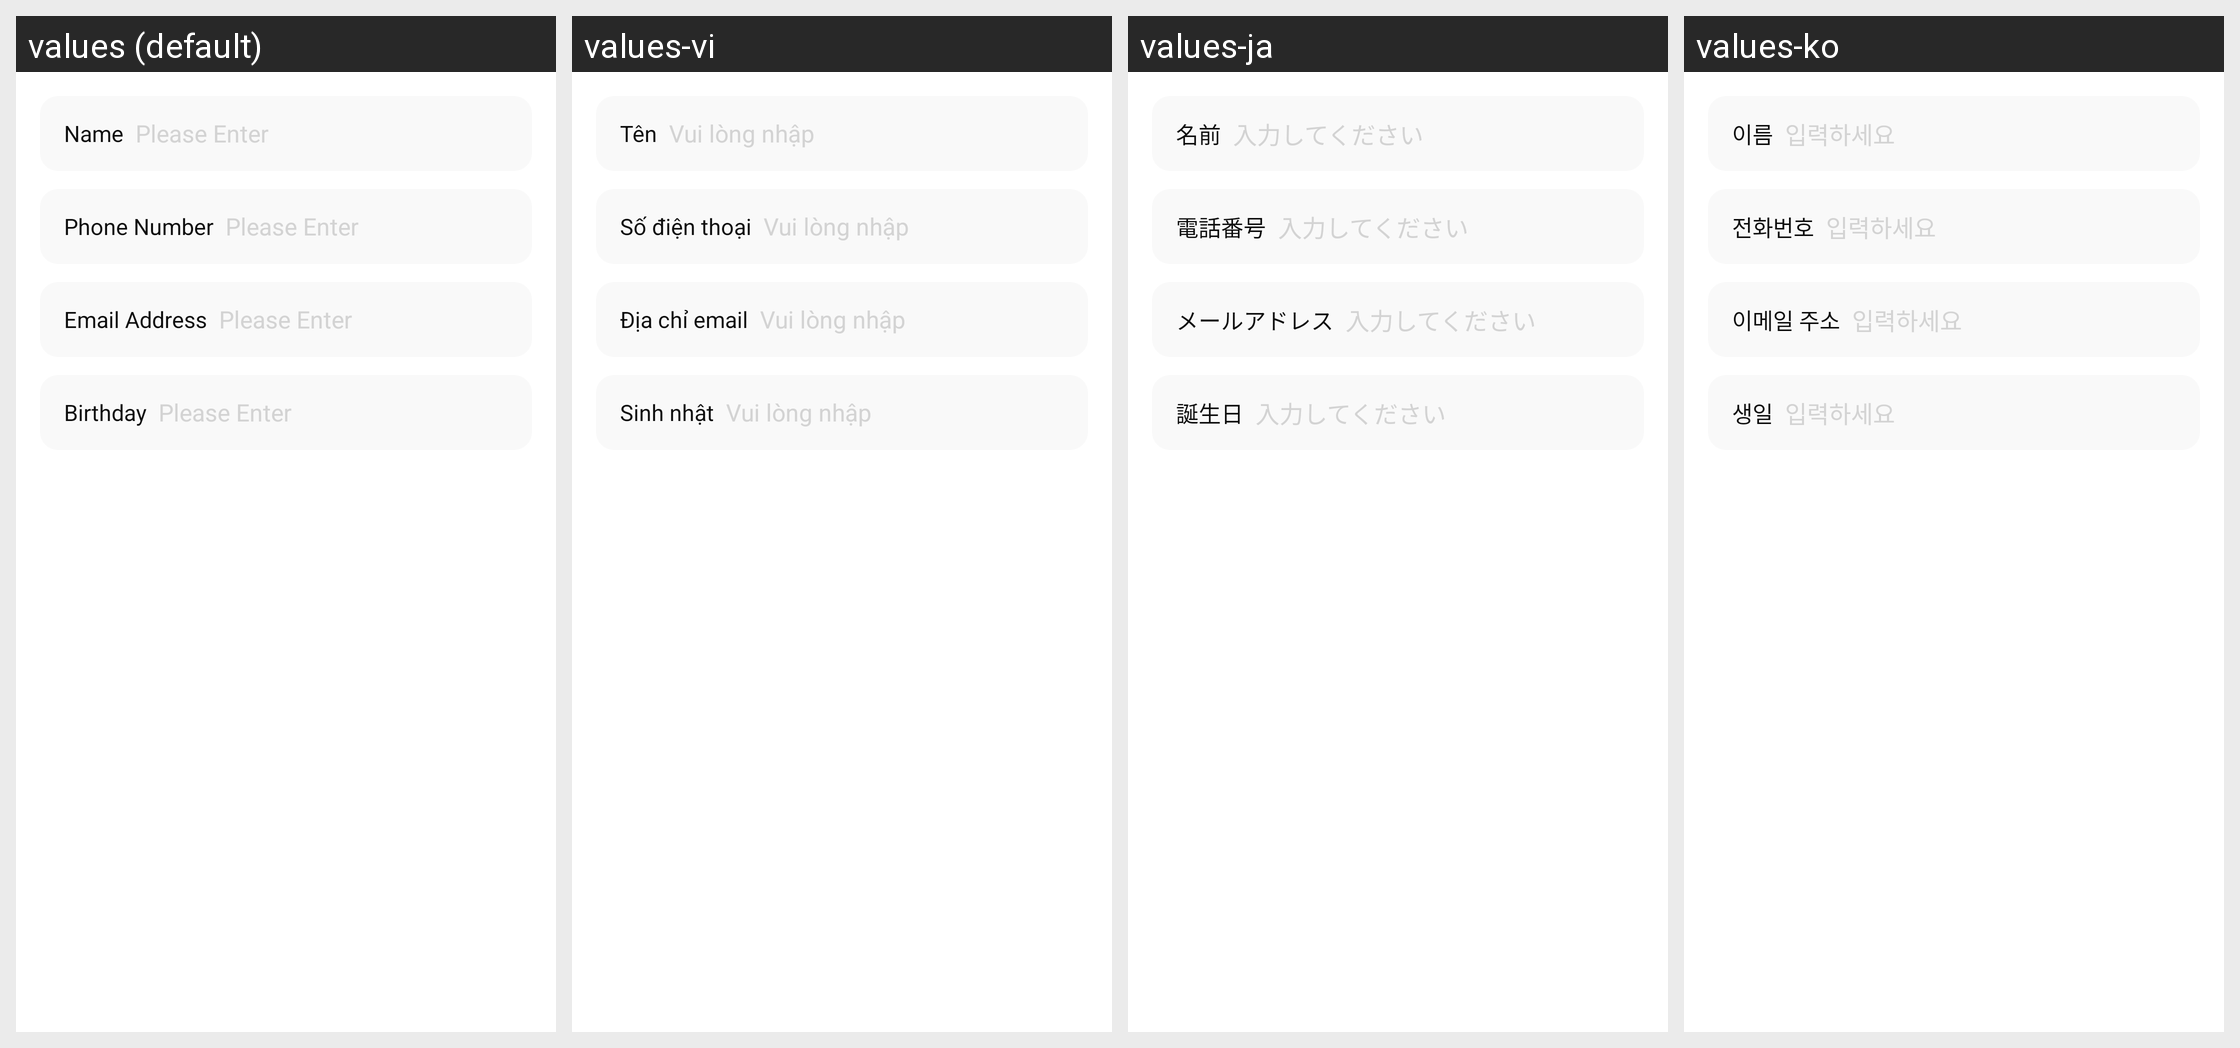

Translations of the strings shown on this Android screen, per locale in the grid:
Android screen res/layout/layout_qrcode_contact.xml rendered under 4 locales, left to right: values (default), values-vi, values-ja, values-ko. Device: Nexus 5 (rendered at 1080×1920; each locale shown at half size, 540×960, under a caption strip naming it); theme Theme.SmartQRcode.
Other locales in the repository, not shown: values-ar, values-de, values-es, values-fr, values-hi, values-pt, values-ru, values-zh-rTW.
Strings drawn on this screen, with the default value and each locale's value (text and hints the layout hard-codes, and strings that could not be matched under every locale, appear in the picture but are not listed):

name
  values: Name
  values-vi: Tên
  values-ja: 名前
  values-ko: 이름

please_enter
  values: Please Enter
  values-vi: Vui lòng nhập
  values-ja: 入力してください
  values-ko: 입력하세요

phone_number
  values: Phone Number
  values-vi: Số điện thoại
  values-ja: 電話番号
  values-ko: 전화번호

email_address
  values: Email Address
  values-vi: Địa chỉ email
  values-ja: メールアドレス
  values-ko: 이메일 주소

birthday
  values: Birthday
  values-vi: Sinh nhật
  values-ja: 誕生日
  values-ko: 생일
